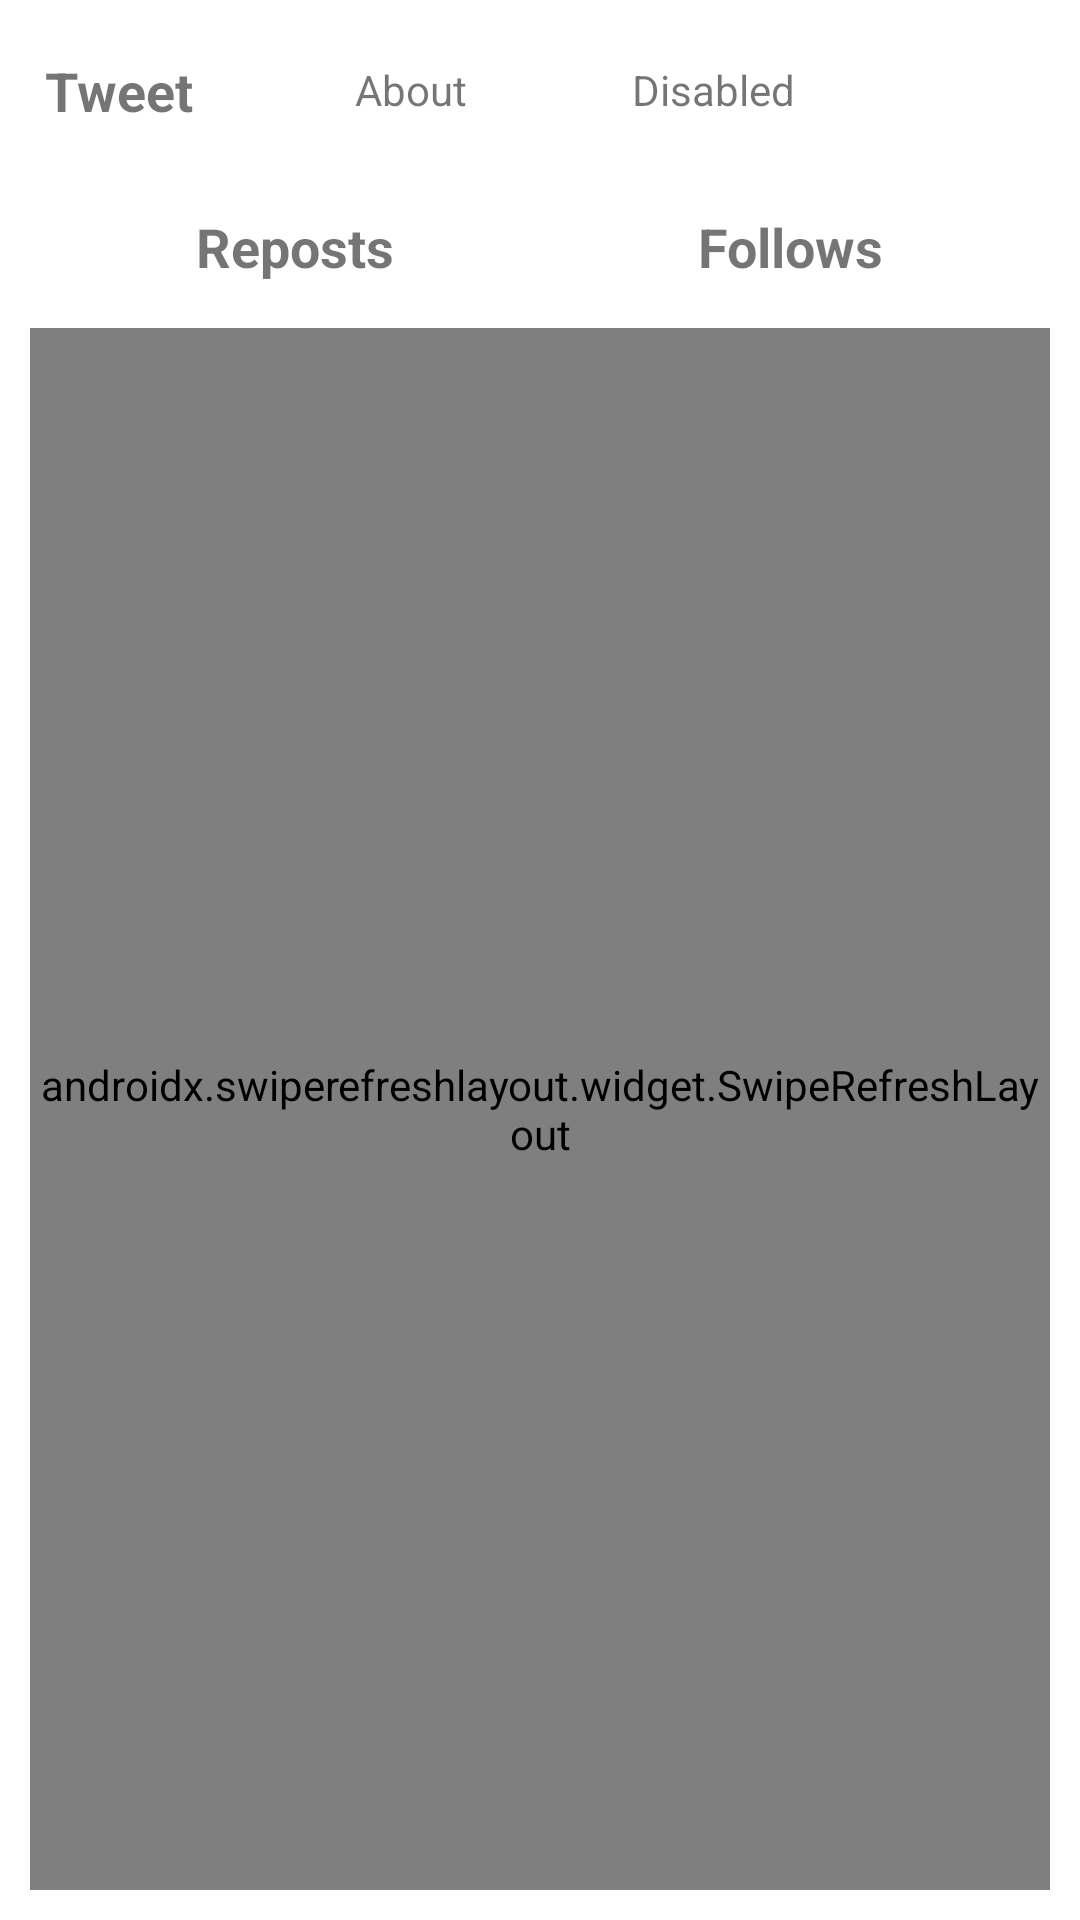

The Android layout XML behind this screen, and the referenced resources:
<!-- AndroidManifest.xml: application theme Theme.Tweet -->
<!-- res/layout/activity_main.xml -->
<?xml version="1.0" encoding="utf-8"?>

<androidx.constraintlayout.widget.ConstraintLayout xmlns:android="http://schemas.android.com/apk/res/android"
    xmlns:app="http://schemas.android.com/apk/res-auto"
    xmlns:tools="http://schemas.android.com/tools"
    android:layout_width="match_parent"
    android:layout_height="match_parent"
    tools:context=".MainActivity">


    <androidx.constraintlayout.widget.ConstraintLayout
        android:id="@+id/status"
        android:layout_width="match_parent"
        android:layout_height="wrap_content"
        android:layout_margin="5dp"
        app:layout_constraintTop_toTopOf="parent"
        android:orientation="horizontal">



        <LinearLayout
            android:id="@+id/title"
            android:layout_width="wrap_content"
            android:layout_height="match_parent"
            android:orientation="horizontal"
            app:layout_constraintTop_toTopOf="parent"
            app:layout_constraintStart_toStartOf="parent"
            app:layout_constraintBottom_toBottomOf="parent"
            android:layout_margin="5dp">

            <TextView
                android:layout_width="wrap_content"
                android:layout_height="match_parent"
                android:gravity="center_vertical"
                android:layout_margin="5dp"
                android:textStyle="bold"
                android:textSize="18sp"
                android:text="@string/app_name" />


        </LinearLayout>

        <LinearLayout
            android:id="@+id/about"
            android:layout_width="wrap_content"
            android:layout_height="match_parent"
            android:orientation="horizontal"
            android:background="@drawable/buttons"
            android:clickable="true"
            android:focusable="true"
            app:layout_constraintTop_toTopOf="parent"
            app:layout_constraintEnd_toStartOf="@id/silent"
            android:layout_margin="5dp">

            <TextView
                android:layout_width="wrap_content"
                android:layout_height="wrap_content"
                android:layout_marginStart="10dp"
                android:layout_gravity="center"
                android:text="About" />

            <ImageView
                android:layout_width="30dp"
                android:layout_height="30dp"
                android:layout_margin="5dp"
                android:src="@drawable/ic_about"
                app:tint="@color/white" />

        </LinearLayout>

        <LinearLayout
            android:id="@+id/silent"
            android:layout_width="wrap_content"
            android:layout_height="match_parent"
            android:orientation="horizontal"
            android:background="@drawable/buttons"
            android:clickable="true"
            android:focusable="true"
            app:layout_constraintTop_toTopOf="parent"
            app:layout_constraintEnd_toStartOf="@id/setting_icon"
            android:layout_margin="5dp">

            <TextView
                android:layout_width="wrap_content"
                android:layout_height="wrap_content"
                android:layout_marginStart="10dp"
                android:layout_gravity="center"
                android:text="Disabled" />

            <ImageView
                android:layout_width="30dp"
                android:layout_height="30dp"
                android:layout_margin="5dp"
                android:src="@drawable/ic_silent"
                app:tint="@color/white" />

        </LinearLayout>

        <LinearLayout
            android:id="@+id/setting_icon"
            android:layout_width="wrap_content"
            android:layout_height="match_parent"
            android:orientation="horizontal"
            app:layout_constraintTop_toTopOf="parent"
            app:layout_constraintEnd_toEndOf="parent"
            app:layout_constraintBottom_toBottomOf="parent"
            android:layout_margin="5dp"
            android:background="@drawable/buttons"
            android:clickable="true"
            android:focusable="true">


            <ImageView
                android:id="@+id/serviceGear"
                android:layout_width="30dp"
                android:layout_height="30dp"
                android:layout_margin="5dp"
                android:src="@drawable/ic_settings"
                app:tint="@color/white" />

        </LinearLayout>


    </androidx.constraintlayout.widget.ConstraintLayout>

    <LinearLayout
        android:id="@+id/cardDash"
        android:layout_width="match_parent"
        android:layout_height="wrap_content"
        android:layout_margin="10dp"
        android:padding="5dp"
        android:background="@drawable/round_rect"
        app:layout_constraintTop_toBottomOf="@id/status"
        android:weightSum="2">
        <TextView
            android:id="@+id/retweets"
            android:layout_width="wrap_content"
            android:layout_height="wrap_content"
            android:layout_weight="1"
            android:textSize="18sp"
            android:textStyle="bold"
            android:gravity="center"
            android:text="Reposts"/>
        <TextView
            android:id="@+id/follows"
            android:layout_width="wrap_content"
            android:layout_height="wrap_content"
            android:layout_weight="1"
            android:textSize="18sp"
            android:textStyle="bold"
            android:gravity="center"
            android:text="Follows"/>
    </LinearLayout>

    <androidx.swiperefreshlayout.widget.SwipeRefreshLayout
        android:id="@+id/swipe_layout"
        android:layout_width="match_parent"
        android:layout_height="0dp"
        android:layout_margin="10dp"
        app:layout_constraintTop_toBottomOf="@id/cardDash"
        app:layout_constraintBottom_toBottomOf="parent">

        <androidx.recyclerview.widget.RecyclerView
            android:id="@+id/recycler_view"
            android:layout_width="match_parent"
            android:layout_height="match_parent"/>

    </androidx.swiperefreshlayout.widget.SwipeRefreshLayout>



</androidx.constraintlayout.widget.ConstraintLayout>
<!-- resources referenced by this layout -->
<resources>
  <color name="white">#FFFFFFFF</color>
  <!-- drawable buttons (drawable) -->
  <?xml version="1.0" encoding="utf-8"?>
  
  <selector xmlns:android="http://schemas.android.com/apk/res/android">
      <item android:state_focused="true"
          android:state_pressed="true">
          <shape
              android:shape="rectangle">
  
              <solid
                  android:color="@color/clicked" >
              </solid>
  
              <stroke
                  android:width="1dp"
                  android:color="@color/white" />
  
  
              <corners
                  android:radius="20dp"   >
              </corners>
  
          </shape>
      </item>
  
      <item android:state_focused="false"
          android:state_pressed="true">
          <shape
              android:shape="rectangle">
  
              <solid
                  android:color="@color/clicked" >
              </solid>
              <stroke
                  android:width="1dp"
                  android:color="@color/white" />
  
              <corners
                  android:radius="20dp"   >
              </corners>
  
          </shape>
      </item>
  
      <item
          android:drawable="@drawable/round_rect">
  
  
      </item>
  
  </selector>
  <!-- drawable ic_about (drawable-anydpi) -->
  <vector xmlns:android="http://schemas.android.com/apk/res/android"
      android:width="24dp"
      android:height="24dp"
      android:viewportWidth="24"
      android:viewportHeight="24"
      android:tint="#FFFFFF"
      android:alpha="0.8">
    <path
        android:fillColor="@android:color/white"
        android:pathData="M12,2C6.48,2 2,6.48 2,12s4.48,10 10,10 10,-4.48 10,-10S17.52,2 12,2zM13,17h-2v-6h2v6zM13,9h-2L11,7h2v2z"/>
  </vector>
  <!-- drawable ic_silent (drawable-anydpi) -->
  <vector xmlns:android="http://schemas.android.com/apk/res/android"
      android:width="24dp"
      android:height="24dp"
      android:viewportWidth="24"
      android:viewportHeight="24"
      android:tint="#FFFFFF"
      android:alpha="0.8">
    <path
        android:fillColor="@android:color/white"
        android:pathData="M20,18.69L7.84,6.14 5.27,3.49 4,4.76l2.8,2.8v0.01c-0.52,0.99 -0.8,2.16 -0.8,3.42v5l-2,2v1h13.73l2,2L21,19.72l-1,-1.03zM12,22c1.11,0 2,-0.89 2,-2h-4c0,1.11 0.89,2 2,2zM18,14.68L18,11c0,-3.08 -1.64,-5.64 -4.5,-6.32L13.5,4c0,-0.83 -0.67,-1.5 -1.5,-1.5s-1.5,0.67 -1.5,1.5v0.68c-0.15,0.03 -0.29,0.08 -0.42,0.12 -0.1,0.03 -0.2,0.07 -0.3,0.11h-0.01c-0.01,0 -0.01,0 -0.02,0.01 -0.23,0.09 -0.46,0.2 -0.68,0.31 0,0 -0.01,0 -0.01,0.01L18,14.68z"/>
  </vector>
  <!-- drawable round_rect (drawable) -->
  <?xml version="1.0" encoding="utf-8"?>
  
  <shape
      xmlns:android="http://schemas.android.com/apk/res/android"
      android:shape="rectangle"   >
  
      <solid
          android:color="@color/cardBg" >
      </solid>
  
  
      <corners
          android:radius="20dp"   >
      </corners>
  
  </shape>
  <string name="app_name">Tweet</string>
  <style name="Theme.Tweet" parent="Theme.MaterialComponents.DayNight.DarkActionBar">
          
          <item name="colorPrimary">@color/purple_500</item>
          <item name="colorPrimaryVariant">@color/purple_700</item>
          <item name="colorOnPrimary">@color/white</item>
          
          <item name="colorSecondary">@color/teal_200</item>
          <item name="colorSecondaryVariant">@color/teal_700</item>
          <item name="colorOnSecondary">@color/black</item>
          
          <item name="android:statusBarColor" tools:targetApi="l">?attr/colorPrimaryVariant</item>
          
      </style>
  <color name="clicked">#9fff</color>
  <color name="cardBg">#3fff</color>
  <color name="purple_500">#FF00ACEE</color>
  <color name="purple_700">#FF008ABE</color>
  <color name="teal_200">#FF03DAC5</color>
  <color name="teal_700">#FF018786</color>
  <color name="black">#FF000000</color>
</resources>
